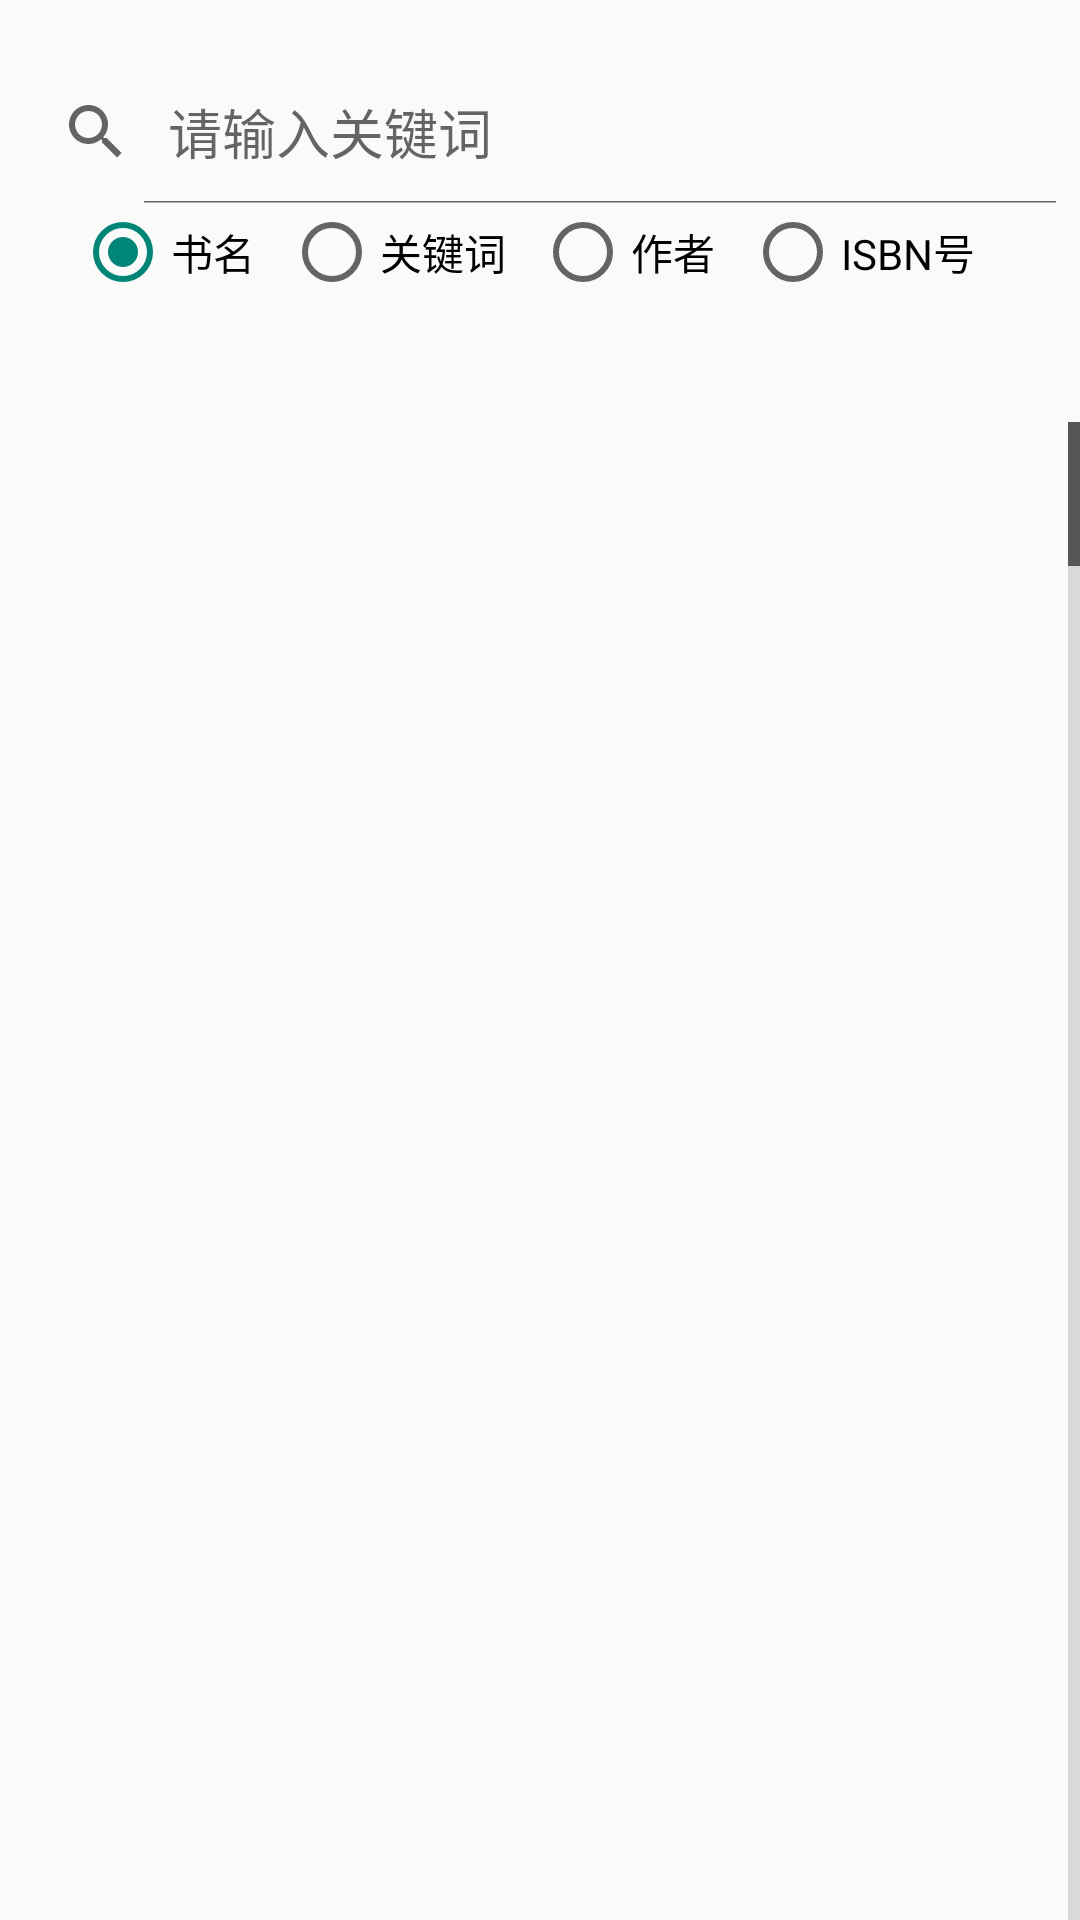

Android layout source for this screen:
<!-- AndroidManifest.xml: application theme myTheme -->
<!-- res/layout/page_search.xml -->
<?xml version="1.0" encoding="utf-8"?>
<LinearLayout xmlns:android="http://schemas.android.com/apk/res/android"

    android:orientation="vertical" android:layout_width="match_parent"
    android:layout_height="match_parent">
  

    <SearchView
        android:id="@+id/searchKeyword"
        android:layout_width="match_parent"
        android:layout_height="wrap_content"
        android:descendantFocusability="afterDescendants"
        android:iconifiedByDefault="false"
        android:queryHint="请输入关键词"
        android:layout_marginTop="20dp" />

  

        <RadioGroup
            android:id="@+id/radiogroup"
            android:layout_width="match_parent"
            android:layout_height="wrap_content"
            android:layout_marginLeft="25dp"
            android:layout_marginRight="25dp"
            android:orientation="horizontal">
        <RadioButton
        android:layout_width="wrap_content"
        android:layout_height="wrap_content"
        android:layout_weight="1"
        android:text="书名"
        android:checked="true"
        android:id="@+id/rd_bookname"/>

            <RadioButton
                android:layout_width="wrap_content"
                android:layout_height="wrap_content"
                android:layout_weight="1"
                android:text="关键词"
                android:id="@+id/rd_any"
                />

        <RadioButton
            android:layout_width="wrap_content"
            android:layout_height="wrap_content"
            android:layout_weight="1"
            android:text="作者"
            android:id="@+id/rd_author"/>

        <RadioButton
            android:layout_width="wrap_content"
            android:layout_height="wrap_content"
            android:layout_weight="1"
            android:text="ISBN号"
            android:id="@+id/rd_ISBN"/>

        </RadioGroup>
    <LinearLayout
        android:layout_width="match_parent"
        android:layout_height="wrap_content"
        android:orientation="horizontal"
        android:layout_marginTop="10dp"
        android:visibility="invisible"
        android:id="@+id/layout1">
        <TextView
            android:layout_width="wrap_content"
            android:layout_marginLeft="15dp"
            android:layout_height="wrap_content"
            android:text=" 搜索："/>
        <TextView
            android:layout_width="wrap_content"
            android:layout_height="wrap_content"
            android:id="@+id/tv_keywords"
            android:text="书名，作者，ISBN号"/>
        <TextView
            android:layout_width="wrap_content"
            android:layout_height="wrap_content"
            android:layout_marginLeft="10dp"
            android:text="共找到"/>
        <TextView
            android:layout_width="wrap_content"
            android:layout_height="wrap_content"
            android:id="@+id/tv_count"
            android:layout_marginLeft="10dp"
            android:text="0"/>
        <TextView
            android:layout_width="wrap_content"
            android:layout_height="wrap_content"
            android:layout_marginLeft="10dp"
            android:text="条结果"/>
    </LinearLayout>
    <ListView
        android:layout_width="match_parent"
        android:layout_height="match_parent"
        android:layout_marginTop="10dp"
        android:fastScrollEnabled="true"
        android:scrollbarStyle="insideInset"
        android:id="@+id/listview_search"/>

</LinearLayout>
<!-- resources referenced by this layout -->
<resources>
  <style name="myTheme" parent="Base.Theme.AppCompat.Light.DarkActionBar">
          
          <item name="colorPrimary">@color/nliveo_green_colorPrimary</item>
          <item name="colorPrimaryDark">@color/nliveo_green_colorPrimaryDark</item>
      </style>
</resources>
